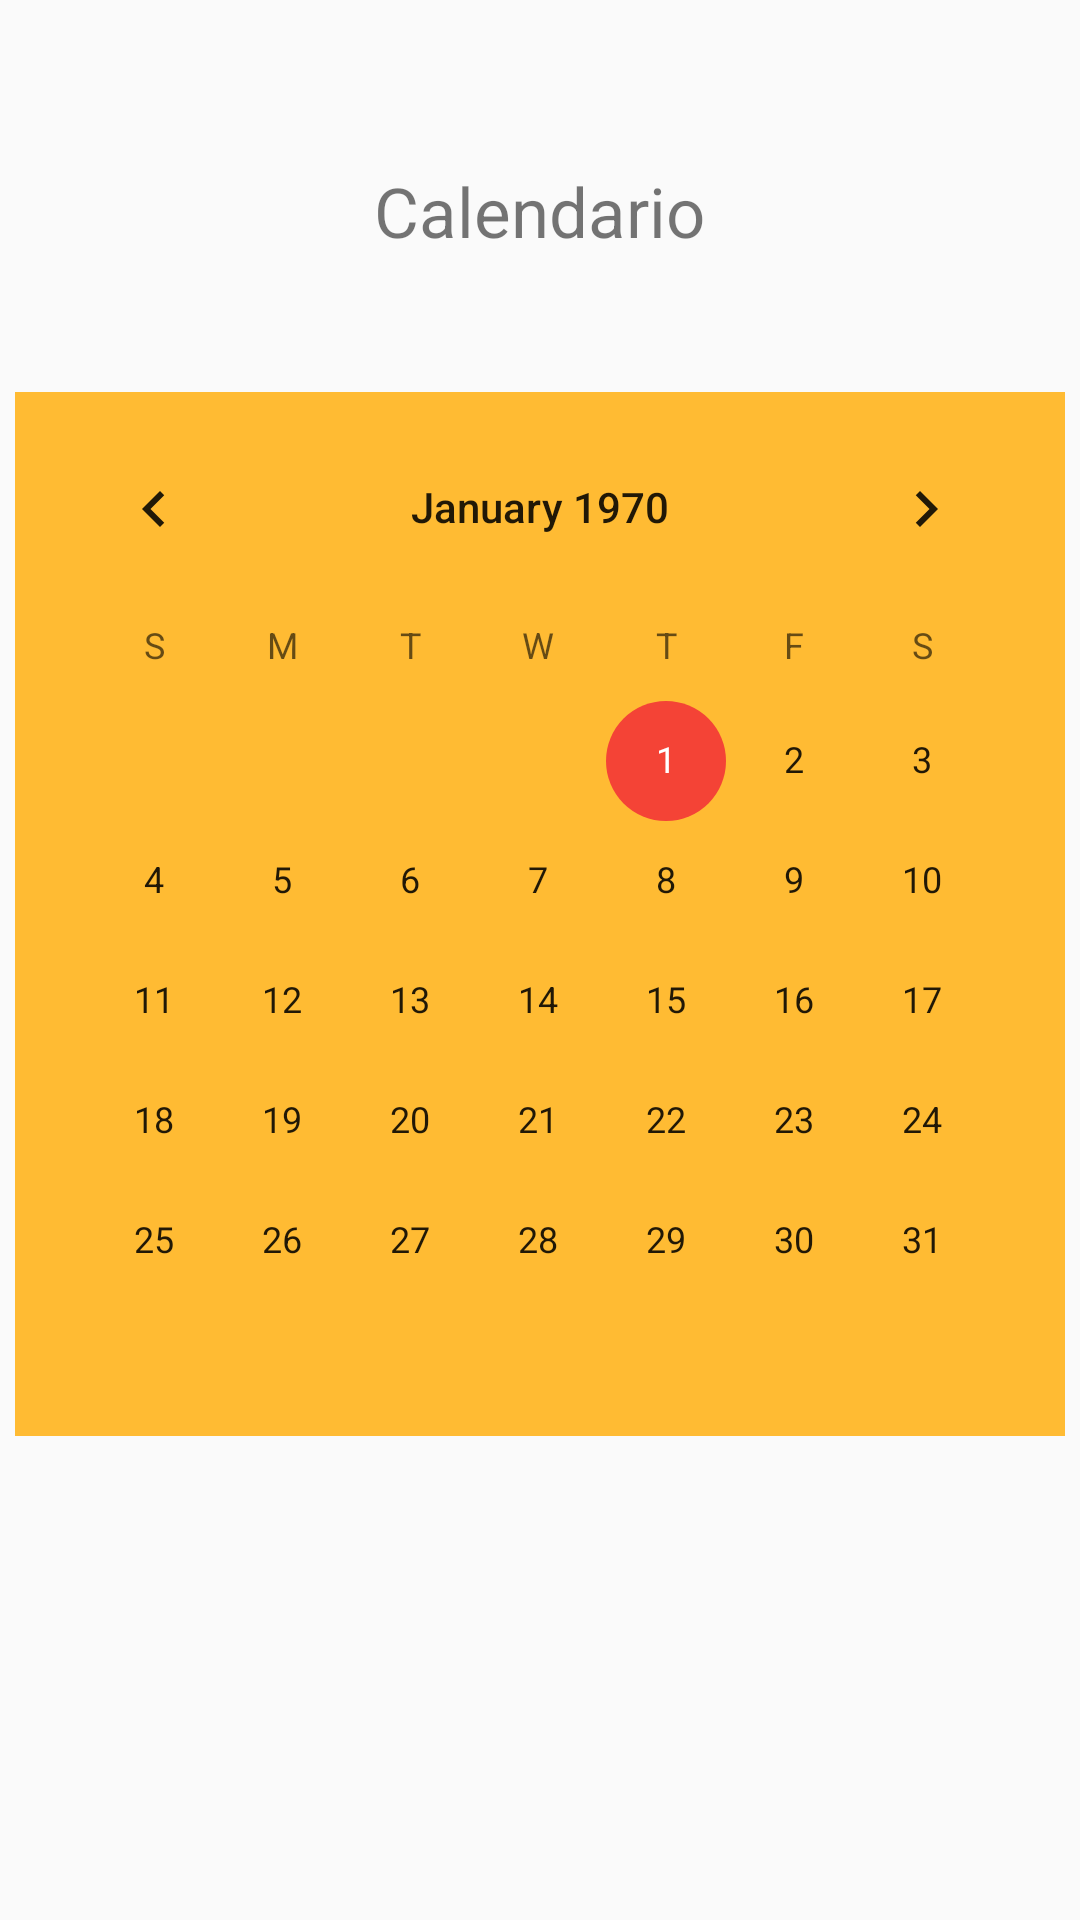

Android layout source for this screen:
<!-- AndroidManifest.xml: application theme AppTheme -->
<!-- res/layout/fragment_calendario_alumno.xml -->
<?xml version="1.0" encoding="utf-8"?>

<LinearLayout xmlns:android="http://schemas.android.com/apk/res/android"
    xmlns:tools="http://schemas.android.com/tools"
    android:layout_width="match_parent"
    android:layout_height="match_parent"
    android:orientation="vertical"
    tools:context=".activitys.fragments.CalendarioAlumnoFragment"
    android:id="@+id/principal">


    <TextView
        android:layout_width="wrap_content"
        android:layout_height="wrap_content"
        android:id="@+id/myDate"
        android:text="Calendario"
        android:layout_gravity="center"
        android:textAlignment="center"
        android:layout_marginTop="55dp"
        android:textSize="23sp"/>

    <LinearLayout
        android:layout_width="wrap_content"
        android:layout_marginTop="45dp"
        android:layout_height="wrap_content"
        android:background="@android:color/white"
        android:layout_gravity="center">

        <CalendarView
            android:background="@android:color/holo_orange_light"
            android:id="@+id/calendarView"
            android:layout_width="wrap_content"
            android:padding="5dp"
            android:layout_height="wrap_content" />
    </LinearLayout>

</LinearLayout>
<!-- resources referenced by this layout -->
<resources>
  <style name="AppTheme" parent="Theme.AppCompat.Light.NoActionBar">
          
          <item name="colorPrimary">@color/colorPrimary</item>
          <item name="colorPrimaryDark">@color/colorPrimaryDark</item>
          <item name="colorAccent">@color/colorAccent</item>
      </style>
  <color name="colorPrimary">#6200EE</color>
  <color name="colorPrimaryDark">#3700B3</color>
  <color name="colorAccent">#F44336</color>
</resources>
